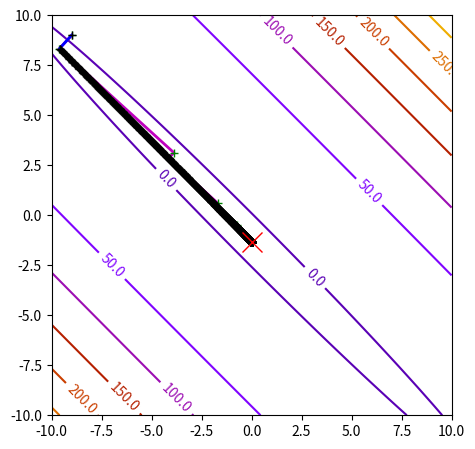

Source code (Python):
#!/usr/bin/env python3
# -*- coding: utf-8 -*-

import matplotlib.pyplot as plt
import numpy as np
from numpy import linalg as la
from scipy import optimize

## Metoda Gradient


## Date: Q, q
## f(x) = 1/2 x^TQx + q^Tx
Q = np.array([[1.52,1.5],[1.5,1.5]])
q = np.array([2,2])
f = lambda x: 0.5*x.T@Q@x + q.T@x


V = la.eigvals(Q)

print("")
print("")
print("#######################")
print("f (x) = 0.5*x^T Q x + q.T x")
print("Valori proprii Q:",V[0],V[1] )
print("Numar conditionare L/sigma: ", V[0]/V[1])
print("#######################")
print("")
print("Metoda Gradient cu pas constant alpha = 1/Lips")
print("")
print("#######################")

k1 = 0
eps = 10e-7
x0 = np.array([-9,9])
grad = Q@x0+q
grad0 = grad

### Constanta Lipschitz a gradientului
Lips = np.max(la.eigvals(Q))
mu = np.min(la.eigvals(Q))
nr_cond = Lips/mu


alpha = 1/Lips

all_x_i = [x0[0]]
all_y_i = [x0[1]]
all_f_i = [f(x0)]
criteriu_stop = la.norm(grad)
x = x0


while (criteriu_stop > eps):
    

    x = x - alpha*grad
    grad = Q@x+q
    
    criteriu_stop = la.norm(grad)
    k1 = k1+1

    all_x_i.append(x[0])
    all_y_i.append(x[1])
    all_f_i.append(f(x))

solMG = x      


id_all_x_i = [x0[0]]
id_all_y_i = [x0[1]]
id_all_f_i = [f(x0)]
criteriu_stop = la.norm(grad0)
x = x0
k2 = 0

while (criteriu_stop > eps):
    
    grad = Q@x+q
    alpha = (la.norm(grad)**2)/(grad.T@Q@grad)
    x = x - alpha*grad
    
    criteriu_stop = la.norm(grad)
    k2 = k2+1

    id_all_x_i.append(x[0])
    id_all_y_i.append(x[1])
    id_all_f_i.append(f(x))

solMG_id = x      
sol = -la.inv(Q)@q



    
#### Plot ####


x, y = np.mgrid[-10:10:0.1, -10:10:0.1]
x = x.T
y = y.T

fig = plt.figure(1, figsize=(4, 4))
plt.clf()
plt.axes([0, 0, 1, 1])


fcont = 0.5*Q[0,0]*(x**2) + 0.5*Q[1,1]*(y**2) + Q[1,0]*x*y + q[0]*x+ q[1]*y
contours = plt.contour(fcont, extent=[-10, 10, -10, 10],
                    cmap=plt.cm.gnuplot)


#Etichete pentru multimile izonivel
plt.clabel(contours, inline=1,
                fmt='%1.1f', fontsize=10)

plt.plot(id_all_x_i, id_all_y_i, 'm-', linewidth=2)
plt.plot(id_all_x_i, id_all_y_i, 'g+')
plt.plot(all_x_i, all_y_i, 'b-', linewidth=2)
plt.plot(all_x_i, all_y_i, 'k+')
plt.plot(sol[0], sol[1], 'rx', markersize = 14)





fig.savefig('MG_quad_cs.pdf')

print("#######################")
print("")
print("Numar conditionare problema: ",nr_cond)
print("")
print("Numar de iteratii pas constant: ",k1)
print("Numar de iteratii pas ideal: ",k2)
print("")
print("Solutie gasita de MG: ",'(',solMG[0],solMG[1],')')
print("Solutie optima: ",'(',sol[0],sol[1],')')
print("Valoare optima: ",f(sol))
print(0.5*(Q[0,0]*(sol[0]**2) + Q[1,1]*(sol[1]**2)) + Q[1,0]*sol[0]*sol[1] + q[0]*sol[0]+ q[1]*sol[1])
#print("Solutie gasita de MG: ",'(',solMG[0],solMG[1],')')
print("")
print("#######################")
